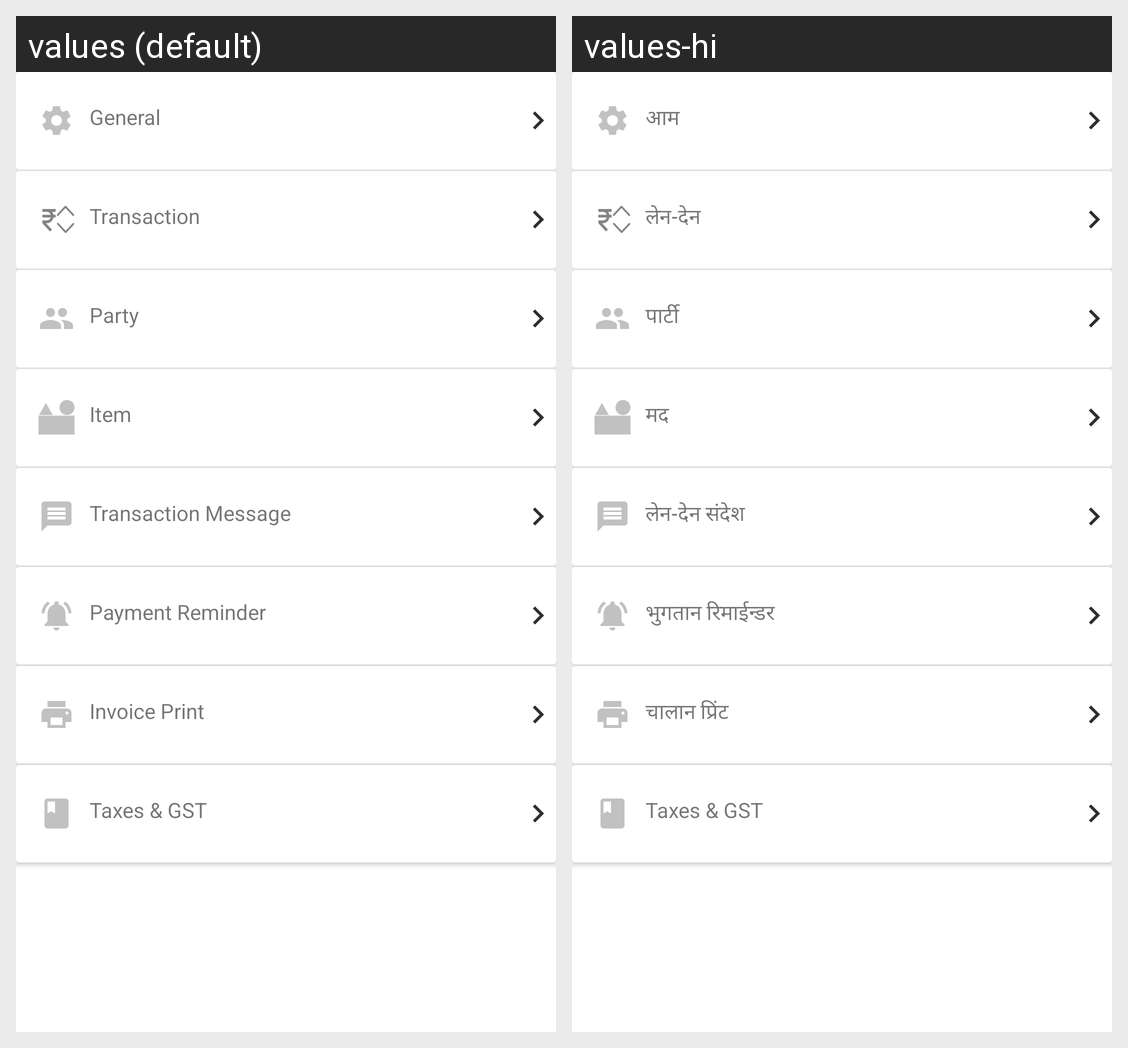

For this localized Android screen grid, give each drawn string resource with its value in every locale shown.
Android screen res/layout/settings_fragment.xml rendered under 2 locales, left to right: values (default), values-hi. Device: Nexus 5 (rendered at 1080×1920; each locale shown at half size, 540×960, under a caption strip naming it); theme Theme.Vyapar.
Strings drawn on this screen, with the default value and each locale's value (text and hints the layout hard-codes, and strings that could not be matched under every locale, appear in the picture but are not listed):

general
  values: General
  values-hi: आम

transaction
  values: Transaction
  values-hi: लेन-देन

party
  values: Party
  values-hi: पार्टी

item
  values: Item
  values-hi: मद

transaction_message
  values: Transaction Message
  values-hi: लेन-देन संदेश

payment_reminder
  values: Payment Reminder
  values-hi: भुगतान रिमाईन्डर

invoice_print
  values: Invoice Print
  values-hi: चालान प्रिंट

taxes_gst
  values: Taxes & GST
  values-hi: Taxes & GST
